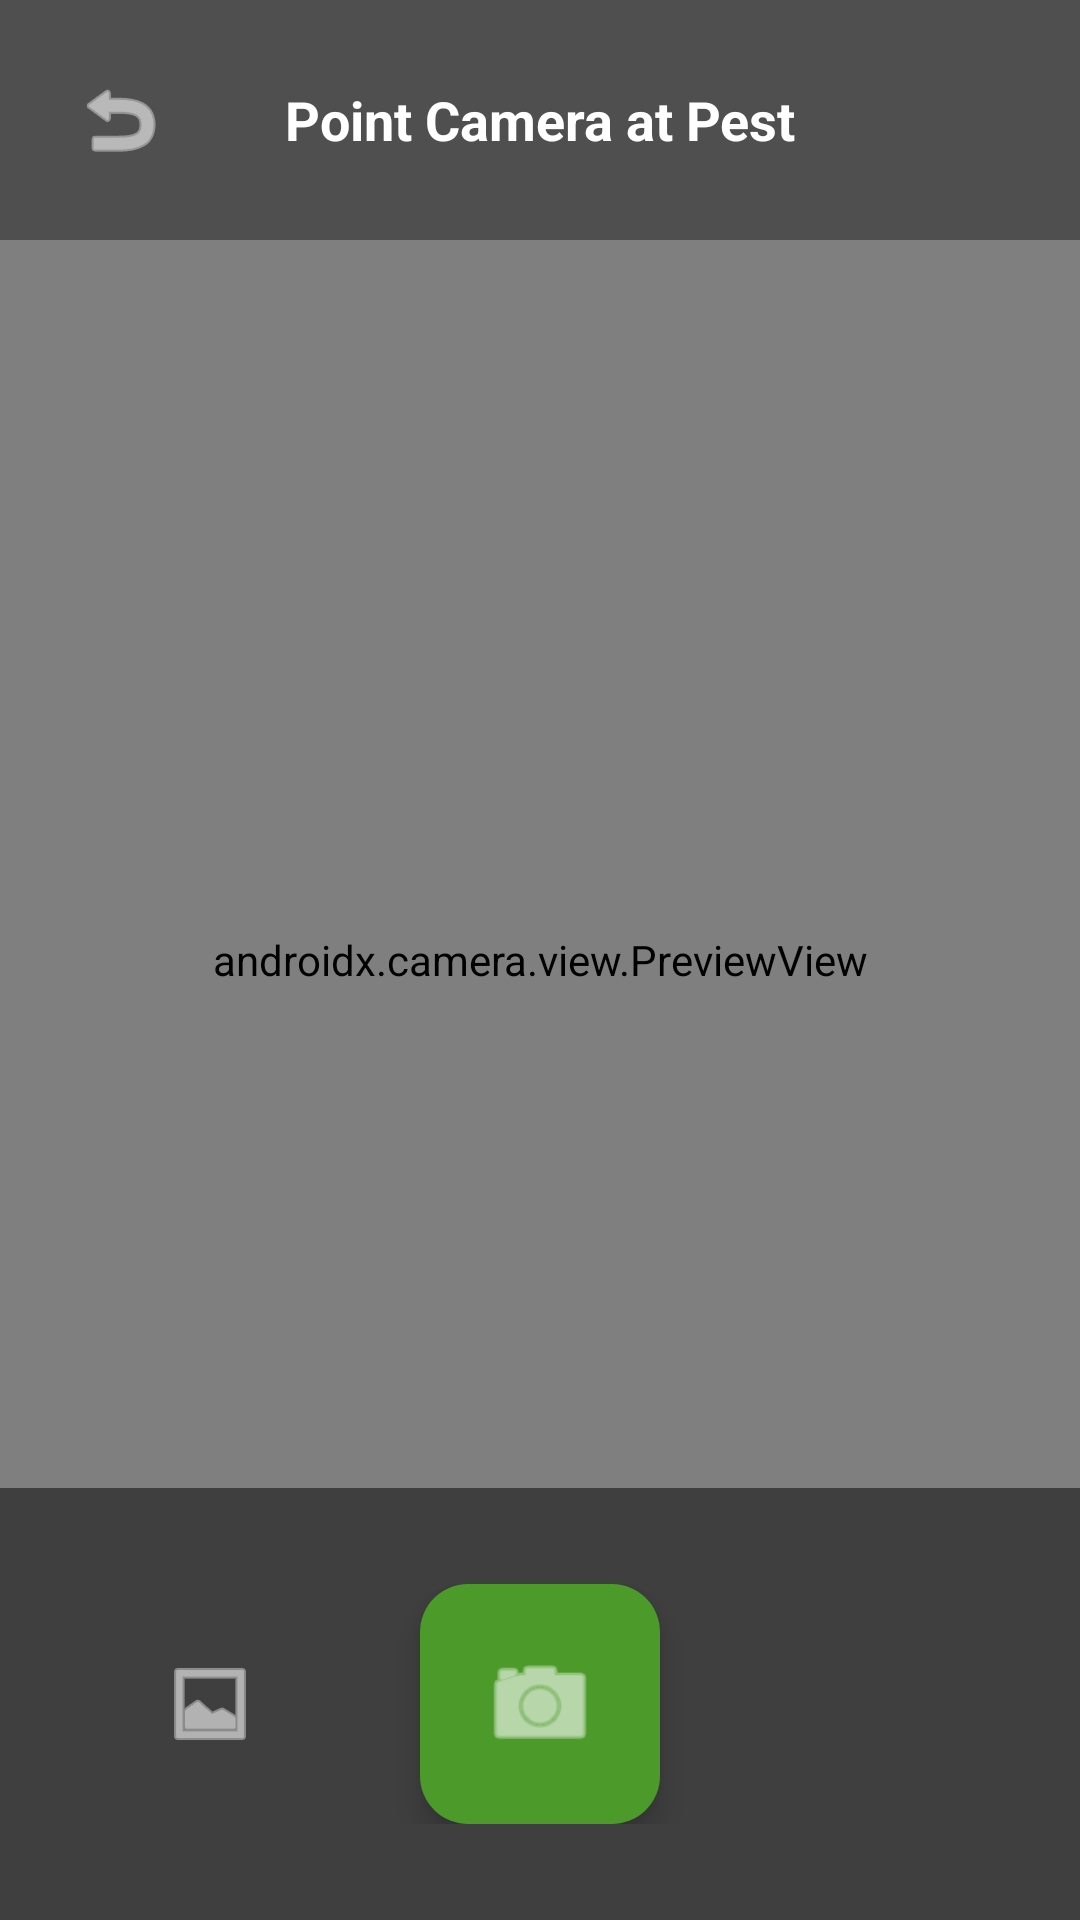

Write the Android layout XML for this screen, with the resource values it uses.
<!-- AndroidManifest.xml: application theme Theme.PestDetectApp -->
<!-- res/layout/activity_camera.xml -->
<?xml version="1.0" encoding="utf-8"?>
<RelativeLayout xmlns:android="http://schemas.android.com/apk/res/android"
    xmlns:app="http://schemas.android.com/apk/res-auto"
    android:layout_width="match_parent"
    android:layout_height="match_parent"
    android:background="@color/black">

    <androidx.camera.view.PreviewView
        android:id="@+id/viewFinder"
        android:layout_width="match_parent"
        android:layout_height="match_parent" />

    
    <LinearLayout
        android:layout_width="match_parent"
        android:layout_height="wrap_content"
        android:layout_alignParentTop="true"
        android:background="#60000000"
        android:gravity="center_vertical"
        android:orientation="horizontal"
        android:padding="16dp">

        <ImageButton
            android:id="@+id/btnBack"
            android:layout_width="48dp"
            android:layout_height="48dp"
            android:background="?attr/selectableItemBackgroundBorderless"
            android:contentDescription="@null"
            android:src="@android:drawable/ic_menu_revert"
            app:tint="@color/white" />

        <TextView
            android:layout_width="0dp"
            android:layout_height="wrap_content"
            android:layout_weight="1"
            android:gravity="center"
            android:text="@string/camera_title"
            android:textColor="@color/white"
            android:textSize="18sp"
            android:textStyle="bold" />

        <ImageButton
            android:id="@+id/btnFlash"
            android:layout_width="48dp"
            android:layout_height="48dp"
            android:background="?attr/selectableItemBackgroundBorderless"
            android:contentDescription="@string/toggle_flash"
            android:src="@drawable/ic_flash_on"
            app:tint="@color/white" />
    </LinearLayout>

    
    <LinearLayout
        android:layout_width="match_parent"
        android:layout_height="wrap_content"
        android:layout_alignParentBottom="true"
        android:background="#80000000"
        android:gravity="center"
        android:orientation="horizontal"
        android:padding="32dp">

        <ImageButton
            android:id="@+id/btnGallery"
            android:layout_width="60dp"
            android:layout_height="60dp"
            android:background="@drawable/bg_circle_translucent"
            android:contentDescription="@string/open_gallery"
            android:src="@android:drawable/ic_menu_gallery"
            app:tint="@color/white" />

        <com.google.android.material.floatingactionbutton.FloatingActionButton
            android:id="@+id/btnCapture"
            android:layout_width="wrap_content"
            android:layout_height="wrap_content"
            android:layout_marginHorizontal="40dp"
            android:contentDescription="@string/take_photo"
            android:src="@android:drawable/ic_menu_camera"
            app:backgroundTint="@color/green_accent"
            app:fabCustomSize="80dp"
            app:maxImageSize="40dp"
            app:tint="@color/white" />

        <View
            android:layout_width="60dp"
            android:layout_height="60dp" />

    </LinearLayout>

</RelativeLayout>
<!-- resources referenced by this layout -->
<resources>
  <color name="black">#000000</color>
  <color name="green_accent">#4C9A2A</color>
  <color name="white">#FFFFFF</color>
  <string name="camera_title">Point Camera at Pest</string>
  <string name="open_gallery">Choose from Gallery</string>
  <string name="take_photo">Take Photo</string>
  <string name="toggle_flash">Flash</string>
  <style name="Theme.PestDetectApp" parent="Theme.Material3.DayNight.NoActionBar">
          
          <item name="colorPrimary">@color/green_primary</item>
          <item name="colorPrimaryVariant">@color/green_primary_dark</item>
          <item name="colorOnPrimary">@color/white</item>
          
          <item name="colorSecondary">@color/green_accent</item>
          <item name="colorOnSecondary">@color/white</item>
          
          <item name="android:statusBarColor">@color/green_primary_dark</item>
          <item name="android:windowLightStatusBar">false</item>
          <item name="android:windowBackground">@color/background_light</item>
      </style>
  <color name="green_primary">#1E5631</color>
  <color name="green_primary_dark">#143B21</color>
  <color name="background_light">#F5F7F5</color>
</resources>
